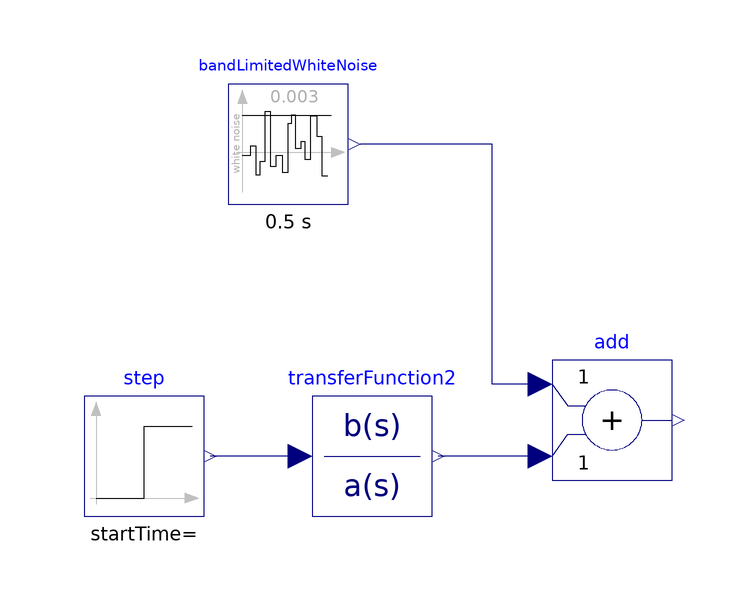

The Modelica model whose source follows is shown above as a component diagram (icons at their Placement, wires along their Line points).

model ARX
  Modelica.Blocks.Continuous.TransferFunction transferFunction2(a = {2, 3, 9}, b = {6})  annotation(
    Placement(visible = true, transformation(origin = {-44, 14}, extent = {{-10, -10}, {10, 10}}, rotation = 0)));
  Modelica.Blocks.Sources.Step step annotation(
    Placement(visible = true, transformation(origin = {-82, 14}, extent = {{-10, -10}, {10, 10}}, rotation = 0)));
  Modelica.Blocks.Math.Add add annotation(
    Placement(visible = true, transformation(origin = {-4, 20}, extent = {{-10, -10}, {10, 10}}, rotation = 0)));
  Modelica.Blocks.Noise.BandLimitedWhiteNoise bandLimitedWhiteNoise(noisePower = 0.003, samplePeriod = 0.5, useAutomaticLocalSeed = true, useGlobalSeed = true)  annotation(
    Placement(visible = true, transformation(origin = {-58, 66}, extent = {{-10, -10}, {10, 10}}, rotation = 0)));
equation
  connect(transferFunction2.u, step.y) annotation(
    Line(points = {{-56, 14}, {-71, 14}}, color = {0, 0, 127}));
  connect(add.u2, transferFunction2.y) annotation(
    Line(points = {{-16, 14}, {-33, 14}}, color = {0, 0, 127}));
  connect(add.u1, bandLimitedWhiteNoise.y) annotation(
    Line(points = {{-16, 26}, {-24, 26}, {-24, 66}, {-46, 66}}, color = {0, 0, 127}));

annotation(
    uses(Modelica(version = "4.0.0")));
end ARX;